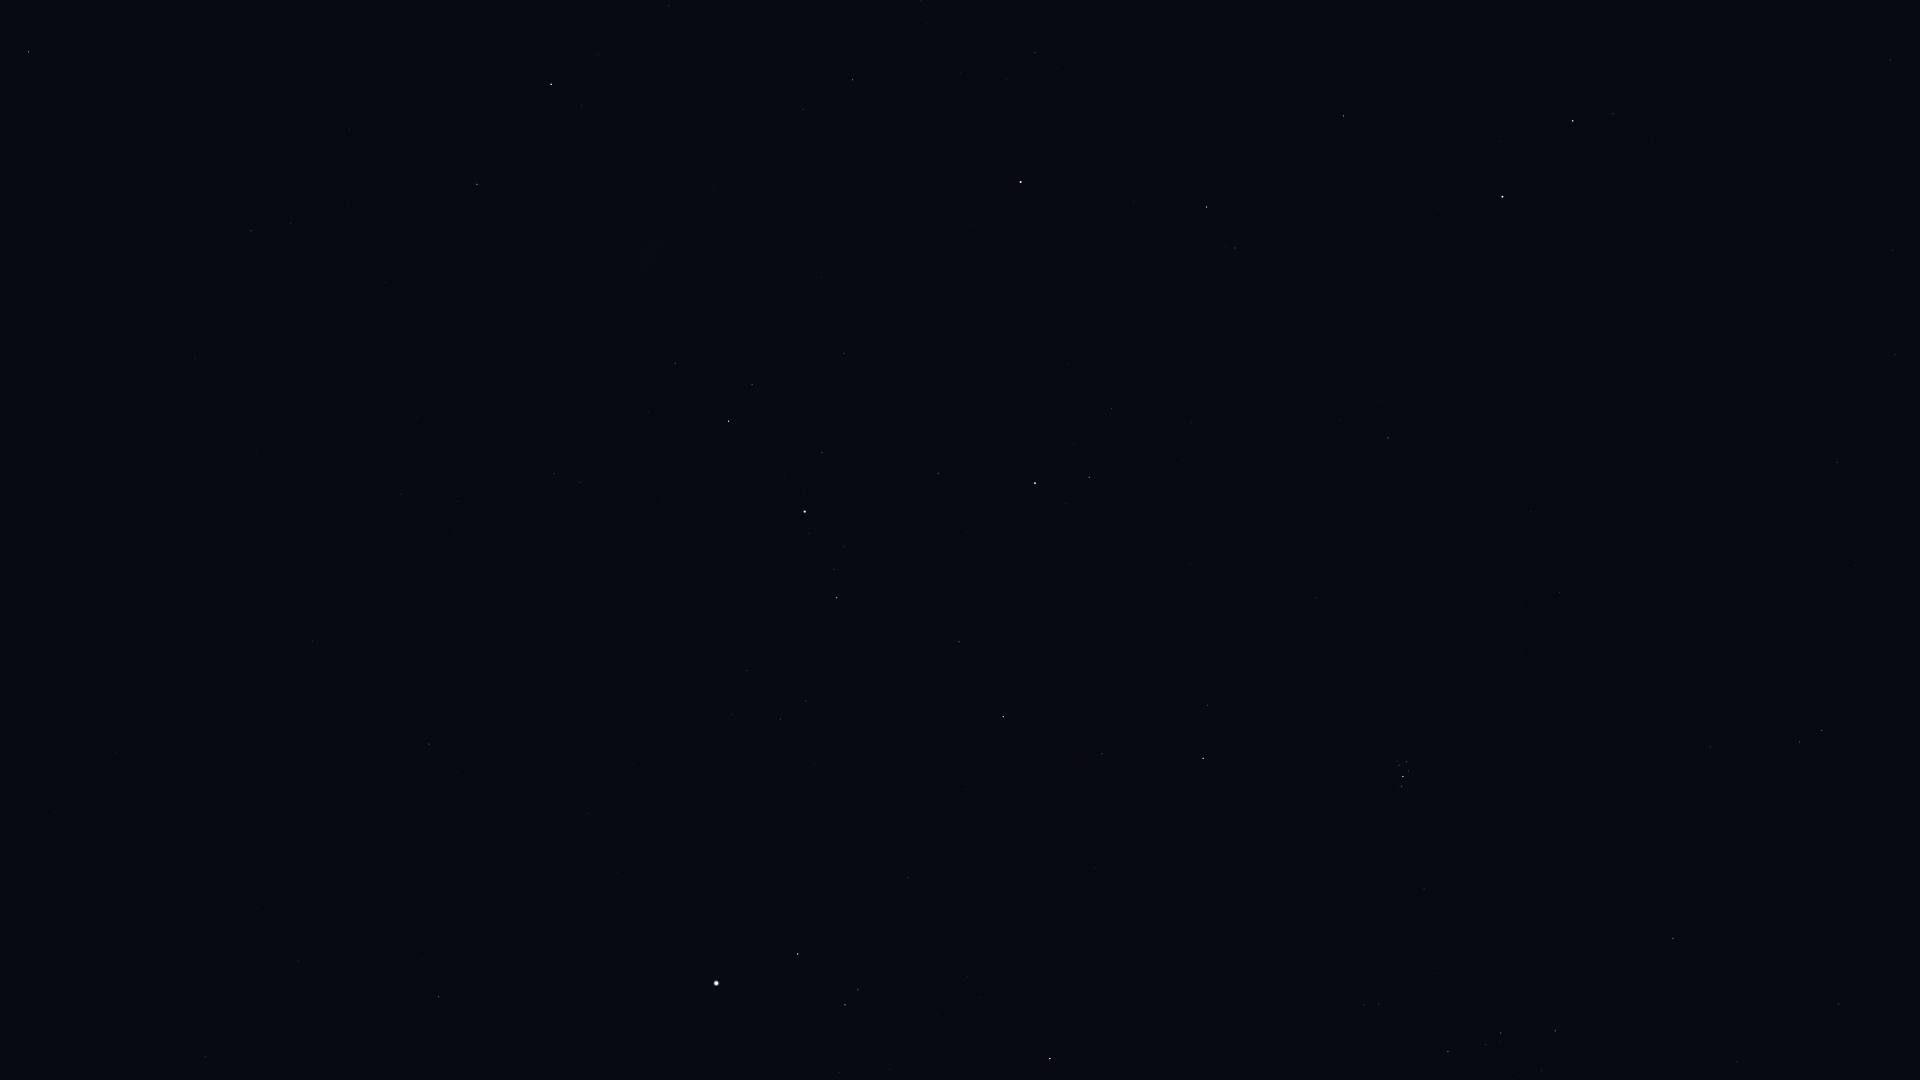

The table this chart was drawn from, first rows:
Star_ID, Name, X, Y
6411, Adhil, 921, 1
6686, Ruchbah, 551, 84
7513, Titawin, 1035, 52
7607, Nembus, 853, 80
8198, Torcular, 1890, 60
8796, Mothallah, 1343, 116
8832, Mesarthim, 1613, 114
8886, Segin, 477, 184
8903, Sheratan, 1573, 121
9640, Almach, 1021, 182
9884, Hamal, 1502, 197
10670, HIP 10670, 1235, 248
12191, Buna, 1024, 336
13061, Lilii Borea, 1339, 420
13192, Nushagak, 270, 325
13209, Bharani, 1388, 438
13254, HIP 13254, 1112, 409
13268, Miram, 675, 363
14328, HIP 14328, 729, 421
14576, Algol, 1035, 483
14668, Misam, 938, 473
14838, Botein, 1560, 593
15863, Mirfak, 805, 511
15900, HIP 15900, 1822, 730
16228, HIP 16228, 554, 474
17358, HIP 17358, 837, 598
18246, Atik, 1208, 705
17489, Celaeno, 1402, 760
17499, Electra, 1407, 762
17531, Taygeta, 1397, 761
17573, Maia, 1399, 765
17579, Asterope, 1394, 765
17608, Merope, 1409, 771
17702, Alcyone, 1403, 776
17851, Pleione, 1400, 786
17959, HIP 17959, 256, 451
18505, HIP 18505, 454, 535
18532, HIP 18532, 1003, 717
18614, Menkib, 1102, 754
18724, HIP 18724, 1673, 938
20205, Prima Hyadum, 1555, 1031
20455, Secunda Hyadum, 1501, 1033
20648, HIP 20648, 1486, 1044
20889, Ain, 1448, 1051
22783, HIP 22783, 313, 641
23015, Hassaleh, 1050, 1058
23416, Almaaz, 798, 954
23453, Saclateni, 858, 990
23767, Haedus, 845, 1005
24003, Mago, 219, 626
24608, Capella, 716, 983
30060, HIP 30060, 298, 961
33449, HIP 33449, 205, 1057
116727, Errai, 28, 52
